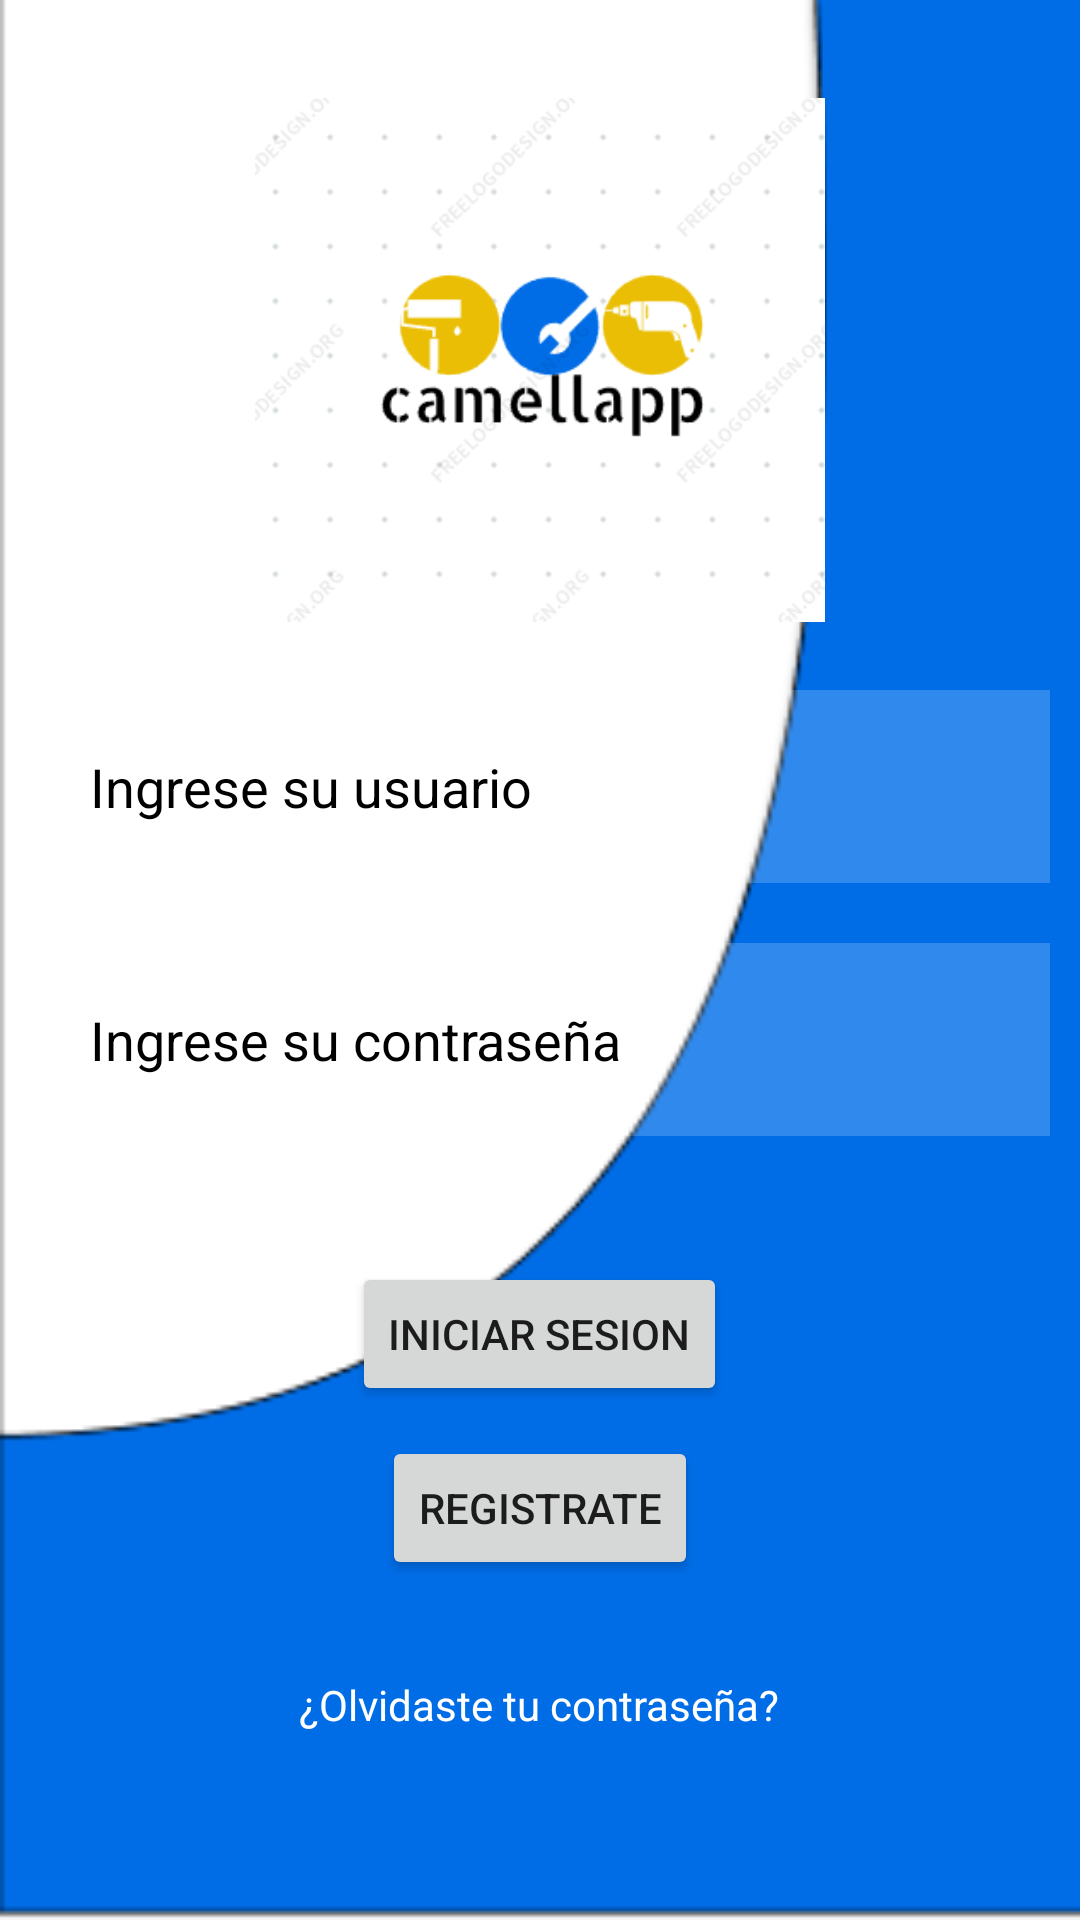

Write the Android layout XML for this screen, with the resource values it uses.
<!-- AndroidManifest.xml: application theme Theme.CamellApp3 -->
<!-- res/layout/activity_main.xml -->
<?xml version="1.0" encoding="utf-8"?>
<LinearLayout xmlns:android="http://schemas.android.com/apk/res/android"
    xmlns:app="http://schemas.android.com/apk/res-auto"
    xmlns:tools="http://schemas.android.com/tools"
    android:layout_width="match_parent"
    android:layout_height="match_parent"
    android:orientation="vertical"
    android:background="@drawable/img_5"
    android:id="@+id/paginadeinicio"
    tools:context=".MainActivity">





    <ImageView
        android:layout_width="190dp"
        android:layout_height="200dp"
        android:src="@drawable/logonuevo22"
        android:layout_marginTop="20dp"
        android:layout_gravity="center"
        />

  <EditText
      android:layout_width="match_parent"
      android:layout_height="wrap_content"
      android:hint="@string/email"
      android:textColor="@color/black"
      android:background="#30ffffff"
      android:textColorHint="@color/black"
      android:layout_margin="10dp"
      android:padding="20dp"







      />
    <EditText
        android:layout_width="match_parent"
        android:layout_height="wrap_content"
        android:hint="@string/password"
        android:textColor="@color/black"
        android:background="#30ffffff"
        android:textColorHint="@color/black"
        android:layout_margin="10dp"
        android:padding="20dp"
        android:inputType="textPassword" />



    <Button

        android:layout_width="wrap_content"
        android:layout_height="wrap_content"
        android:layout_marginTop="32dp"
        android:text="@string/inicios"
        android:layout_gravity="center"

        />

  <Button
      android:id="@+id/btn_1"
      android:layout_width="wrap_content"
      android:layout_height="wrap_content"
      android:layout_gravity="center"
      android:layout_marginTop="10dp"
      android:onClick="buttom1"
      android:text="@string/registro" />
    <TextView
        android:layout_width="wrap_content"
        android:layout_height="wrap_content"
        android:layout_marginStart="32dp"
        android:layout_marginTop="32dp"
        android:layout_marginEnd="32dp"
        android:text="¿Olvidaste tu contraseña?"
        android:layout_gravity="center"
        android:textColor="@color/white"
        />









</LinearLayout>
<!-- resources referenced by this layout -->
<resources>
  <!-- drawable img_5: png bitmap (drawable, 5510 bytes) -->
  <!-- drawable logonuevo22: png bitmap (drawable, 12508 bytes) -->
  <string name="email">Ingrese su usuario</string>
  <string name="inicios">INICIAR SESION</string>
  <string name="password">Ingrese su contraseña</string>
  <string name="registro">REGISTRATE </string>
  <style name="Theme.CamellApp3" parent="Theme.MaterialComponents.DayNight.DarkActionBar">
          
          <item name="colorPrimary">@color/purple_500</item>
          <item name="colorPrimaryVariant">@color/purple_700</item>
          <item name="colorOnPrimary">@color/white</item>
          
          <item name="colorSecondary">@color/teal_200</item>
          <item name="colorSecondaryVariant">@color/teal_700</item>
          <item name="colorOnSecondary">@color/black</item>
          
          <item name="android:statusBarColor">?attr/colorPrimaryVariant</item>
          
      </style>
  <!-- not gathered from this repository: default colours our renderer supplied (Android Studio template values) -->
  <color name="purple_500">#FF6200EE</color>
  <color name="purple_700">#FF3700B3</color>
  <color name="teal_200">#FF03DAC5</color>
  <color name="teal_700">#FF018786</color>
  <color name="black">#FF000000</color>
  <color name="white">#FFFFFFFF</color>
</resources>
